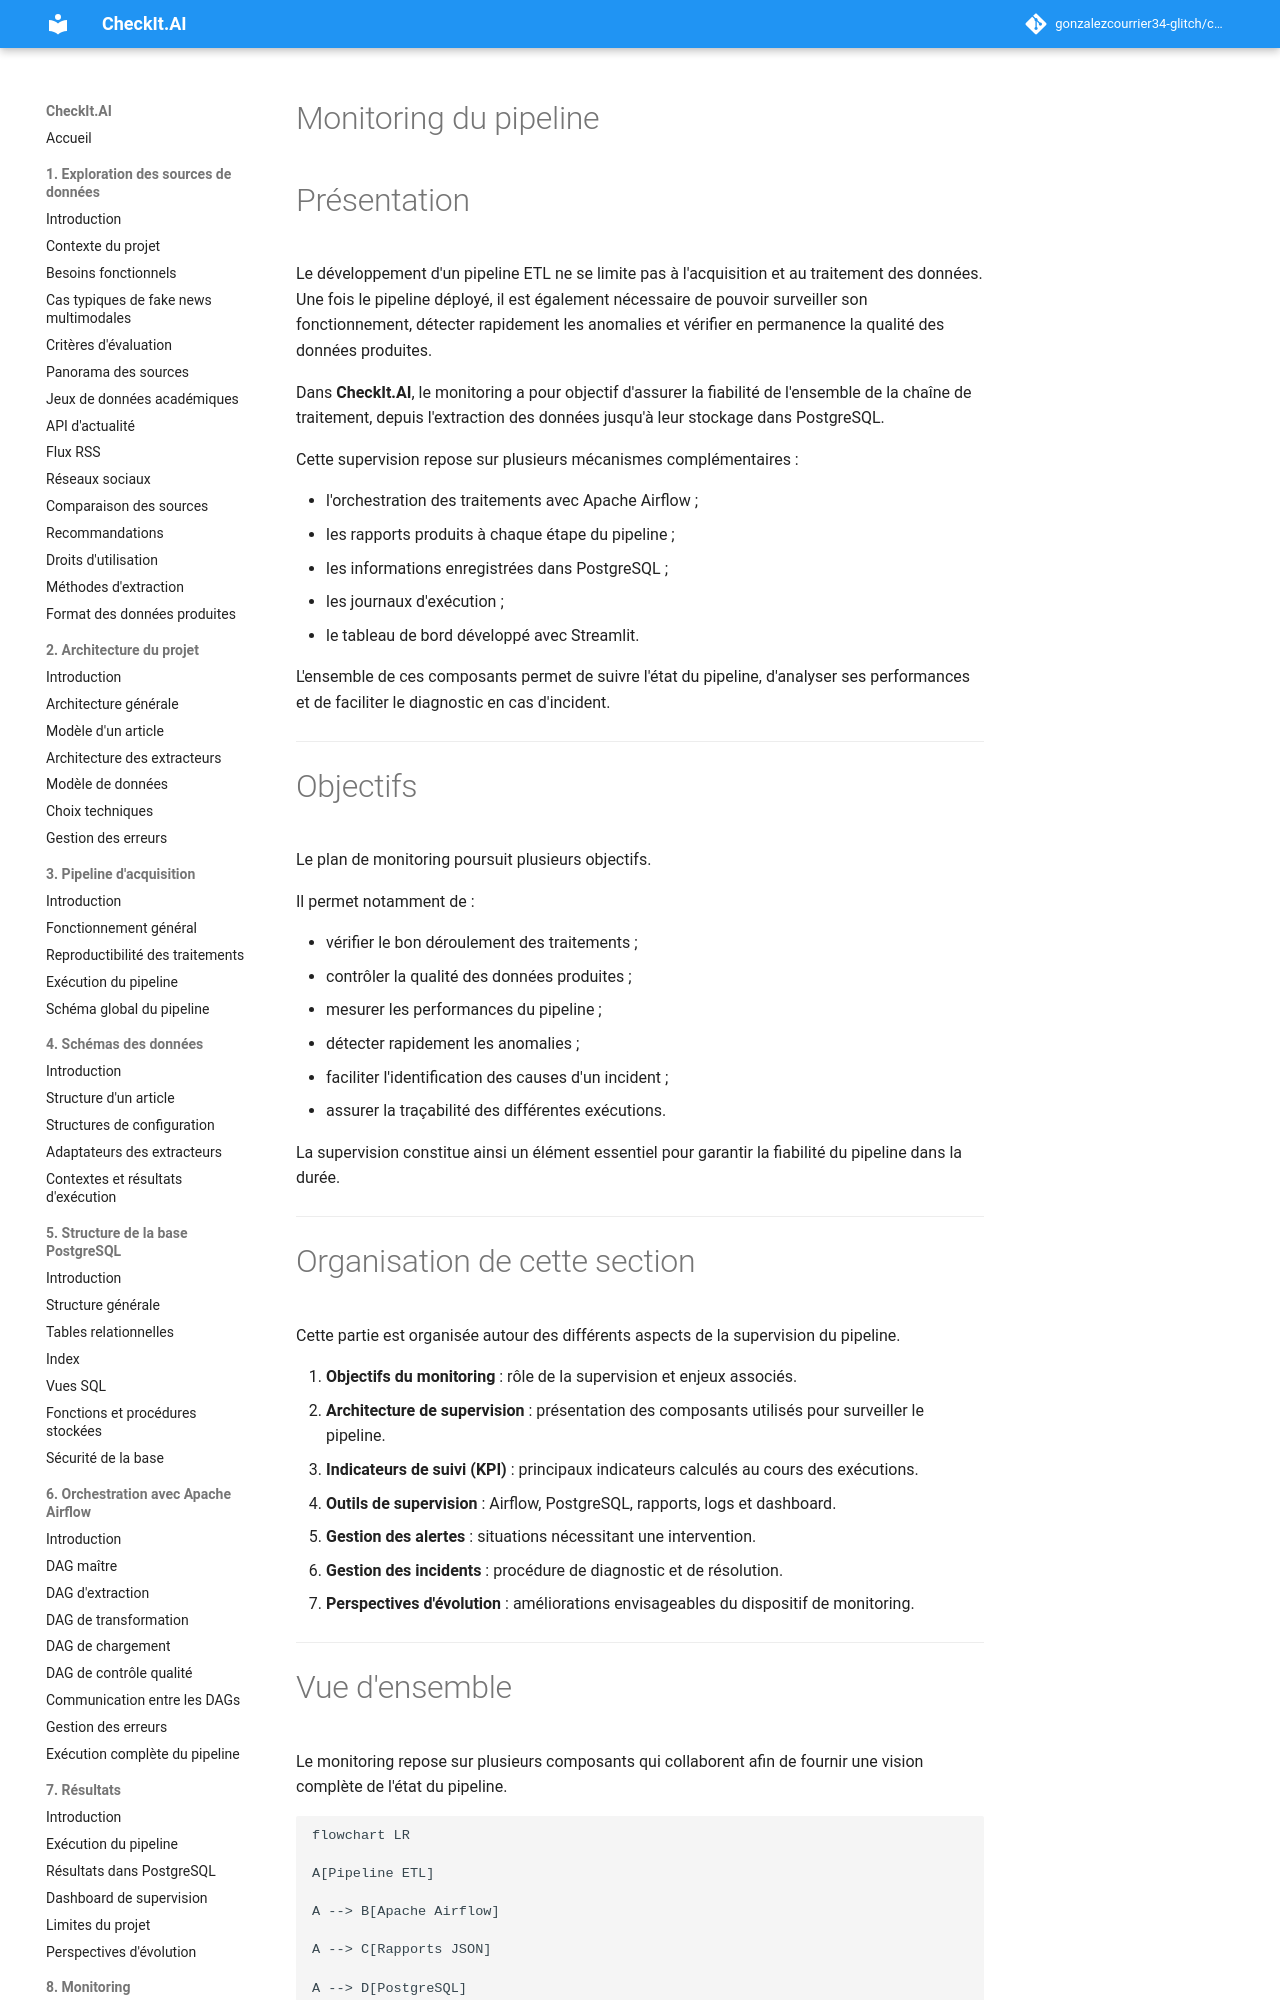

repository: gonzalezcourrier34-glitch/checkit_ai · page: 08_monitoring/index.html · generator: mkdocs

# Monitoring du pipeline

# Présentation

Le développement d'un pipeline ETL ne se limite pas à l'acquisition et au traitement des données. Une fois le pipeline déployé, il est également nécessaire de pouvoir surveiller son fonctionnement, détecter rapidement les anomalies et vérifier en permanence la qualité des données produites.

Dans **CheckIt.AI**, le monitoring a pour objectif d'assurer la fiabilité de l'ensemble de la chaîne de traitement, depuis l'extraction des données jusqu'à leur stockage dans PostgreSQL.

Cette supervision repose sur plusieurs mécanismes complémentaires :

- l'orchestration des traitements avec Apache Airflow ;
- les rapports produits à chaque étape du pipeline ;
- les informations enregistrées dans PostgreSQL ;
- les journaux d'exécution ;
- le tableau de bord développé avec Streamlit.

L'ensemble de ces composants permet de suivre l'état du pipeline, d'analyser ses performances et de faciliter le diagnostic en cas d'incident.

---

# Objectifs

Le plan de monitoring poursuit plusieurs objectifs.

Il permet notamment de :

- vérifier le bon déroulement des traitements ;
- contrôler la qualité des données produites ;
- mesurer les performances du pipeline ;
- détecter rapidement les anomalies ;
- faciliter l'identification des causes d'un incident ;
- assurer la traçabilité des différentes exécutions.

La supervision constitue ainsi un élément essentiel pour garantir la fiabilité du pipeline dans la durée.

---

# Organisation de cette section

Cette partie est organisée autour des différents aspects de la supervision du pipeline.

1. **Objectifs du monitoring** : rôle de la supervision et enjeux associés.
2. **Architecture de supervision** : présentation des composants utilisés pour surveiller le pipeline.
3. **Indicateurs de suivi (KPI)** : principaux indicateurs calculés au cours des exécutions.
4. **Outils de supervision** : Airflow, PostgreSQL, rapports, logs et dashboard.
5. **Gestion des alertes** : situations nécessitant une intervention.
6. **Gestion des incidents** : procédure de diagnostic et de résolution.
7. **Perspectives d'évolution** : améliorations envisageables du dispositif de monitoring.

---
